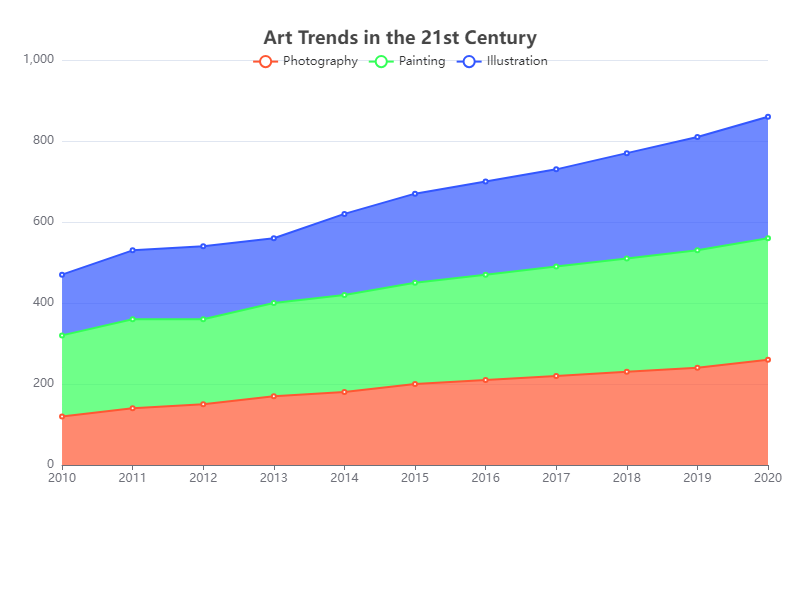

Source data for this figure (header and first rows):
Year, Photography, Painting, Illustration
2010, 120, 200, 150
2011, 140, 220, 170
2012, 150, 210, 180
2013, 170, 230, 160
2014, 180, 240, 200
2015, 200, 250, 220
2016, 210, 260, 230
2017, 220, 270, 240
2018, 230, 280, 260
2019, 240, 290, 280
2020, 260, 300, 300
